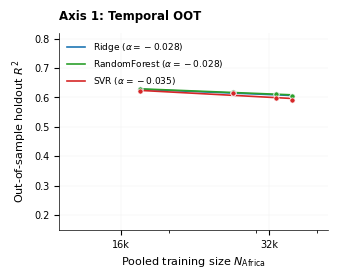
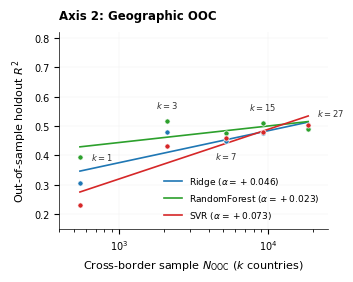
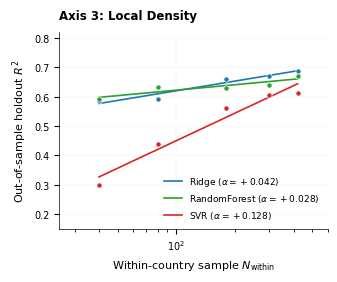

These figures' Python source, in order:
import numpy as np
import matplotlib.pyplot as plt
import matplotlib.ticker as ticker

# ==============================================================================
# GLOBAL PUBLICATION SPECIFICATIONS
# ==============================================================================
MM_TO_INCHES = 1 / 25.4
SINGLE_COL_WIDTH = 88 * MM_TO_INCHES  # ~3.46 inches
FIGURE_HEIGHT = 65 * MM_TO_INCHES

plt.rcParams.update({
    'font.sans-serif': ['Helvetica', 'Arial', 'DejaVu Sans'],
    'font.family': 'sans-serif',
    'font.size': 7,
    'axes.labelsize': 8,
    'xtick.labelsize': 7,
    'ytick.labelsize': 7,
    'legend.fontsize': 6.5,
    'lines.linewidth': 1.2,
    'pdf.fonttype': 42,
    'ps.fonttype': 42
})

def apply_tufte_style(ax):
    """Applies clean data-ink principles."""
    ax.spines['top'].set_visible(False)
    ax.spines['right'].set_visible(False)
    ax.spines['left'].set_linewidth(0.5)
    ax.spines['bottom'].set_linewidth(0.5)
    ax.grid(True, which='major', linestyle='-', alpha=0.3, linewidth=0.3, color='#CCCCCC', zorder=1)

# ==============================================================================
# EMPIRICAL DATA
# ==============================================================================
MODEL_COLORS = {
    'Ridge': '#1F77B4',         # Muted Blue
    'RandomForest': '#2CA02C',  # Muted Green
    'SVR': '#D62728'            # Muted Red
}

DATA = {
    'Axis1': {
        'title': 'Axis 1: Temporal OOT',
        'xlabel': 'Pooled training size $N_{\\mathrm{Africa}}$',
        'xlim': (12000, 42000),
        'xtick_vals': [16000, 32000],
        'xtick_labels': ['16k', '32k'],
        'models': {
            'Ridge': {'N': np.array([17500, 27000, 33000, 35500]), 'R2': np.array([0.627, 0.615, 0.611, 0.604]), 'alpha': -0.028},
            'RandomForest': {'N': np.array([17500, 27000, 33000, 35500]), 'R2': np.array([0.628, 0.619, 0.612, 0.606]), 'alpha': -0.028},
            'SVR': {'N': np.array([17500, 27000, 33000, 35500]), 'R2': np.array([0.621, 0.614, 0.599, 0.592]), 'alpha': -0.035}
        }
    },
    'Axis2': {
        'title': 'Axis 2: Geographic OOC',
        'xlabel': 'Cross-border sample $N_{\\mathrm{OOC}}$ ($k$ countries)',
        'xlim': (400, 25000),
        'models': {
            'Ridge': {'N': np.array([550, 2100, 5200, 9200, 18500]), 'R2': np.array([0.305, 0.481, 0.449, 0.476, 0.492]), 'alpha': 0.046},
            'RandomForest': {'N': np.array([550, 2100, 5200, 9200, 18500]), 'R2': np.array([0.395, 0.518, 0.475, 0.511, 0.489]), 'alpha': 0.023},
            'SVR': {'N': np.array([550, 2100, 5200, 9200, 18500]), 'R2': np.array([0.233, 0.433, 0.459, 0.480, 0.502]), 'alpha': 0.073}
        }
    },
    'Axis3': {
        'title': 'Axis 3: Local Density',
        'xlabel': 'Within-country sample $N_{\\mathrm{within}}$',
        'xlim': (25, 600),
        'models': {
            'Ridge': {'N': np.array([40, 80, 180, 300, 420]), 'R2': np.array([0.584, 0.592, 0.661, 0.670, 0.686]), 'alpha': 0.042},
            'RandomForest': {'N': np.array([40, 80, 180, 300, 420]), 'R2': np.array([0.591, 0.632, 0.628, 0.640, 0.671]), 'alpha': 0.028},
            'SVR': {'N': np.array([40, 80, 180, 300, 420]), 'R2': np.array([0.301, 0.439, 0.561, 0.605, 0.612]), 'alpha': 0.128}
        }
    }
}

# Collision-free k-label config for Axis 2
AXIS2_K_CONFIG = [
    {'k': 1,  'xytext': (8, 0),   'ha': 'left',   'va': 'center'},   # Shifts right, clear of y-axis spine
    {'k': 3,  'xytext': (0, 8),   'ha': 'center', 'va': 'bottom'},  # Clear of data points
    {'k': 7,  'xytext': (0, -12), 'ha': 'center', 'va': 'top'},     # Clear below points
    {'k': 15, 'xytext': (0, 8),   'ha': 'center', 'va': 'bottom'},  # Clear above points
    {'k': 27, 'xytext': (6, 8),   'ha': 'left',   'va': 'bottom'}   # Floats above trendline
]

# ==============================================================================
# GENERATE INDIVIDUAL AXIS FIGURES
# ==============================================================================
def plot_axis_figure(axis_key):
    fig, ax = plt.subplots(figsize=(SINGLE_COL_WIDTH, FIGURE_HEIGHT), dpi=300)
    cfg = DATA[axis_key]

    for model_name, model_data in cfg['models'].items():
        N = model_data['N']
        R2 = model_data['R2']
        alpha = model_data['alpha']
        color = MODEL_COLORS[model_name]
        
        # Fit log-linear trendline
        log_N = np.log(N)
        slope, intercept = np.polyfit(log_N, R2, 1)
        N_dense = np.geomspace(N.min(), N.max(), 100)
        
        label_text = f'{model_name} ($\\alpha = {alpha:+.3f}$)'
        ax.plot(N_dense, slope * np.log(N_dense) + intercept, color=color, label=label_text, zorder=2)
        ax.scatter(N, R2, color=color, s=14, edgecolor='white', linewidth=0.5, zorder=5)

    # Collision-free k-annotations for Axis 2
    if axis_key == 'Axis2':
        rf_N = cfg['models']['RandomForest']['N']
        rf_R2 = cfg['models']['RandomForest']['R2']
        for x_i, y_i, cfg_k in zip(rf_N, rf_R2, AXIS2_K_CONFIG):
            ax.annotate(
                f"$k={cfg_k['k']}$", 
                (x_i, y_i), 
                textcoords="offset points", 
                xytext=cfg_k['xytext'], 
                ha=cfg_k['ha'], 
                va=cfg_k['va'], 
                fontsize=6, 
                color='#333333',
                fontweight='bold'
            )

    # Axes-relative transform guarantees title remains pinned at top-left across vector PDF backends
    ax.text(0.0, 1.05, cfg['title'], transform=ax.transAxes,
            fontsize=8.5, fontweight='bold', ha='left', va='bottom')
    
    ax.set_xlabel(cfg['xlabel'], labelpad=4)
    ax.set_ylabel('Out-of-sample holdout $R^2$', labelpad=4)
    ax.set_xscale('log')
    ax.set_xlim(cfg['xlim'])
    ax.set_ylim(0.15, 0.82)
    
    # Custom x-ticks for Axis 1
    if 'xtick_vals' in cfg:
        ax.xaxis.set_major_locator(ticker.FixedLocator(cfg['xtick_vals']))
        ax.xaxis.set_major_formatter(ticker.FixedFormatter(cfg['xtick_labels']))
        ax.xaxis.set_minor_formatter(ticker.NullFormatter())

    apply_tufte_style(ax)
    
    # Position legends to avoid obscuring data points
    legend_loc = 'upper left' if axis_key == 'Axis1' else 'lower right'
    ax.legend(loc=legend_loc, frameon=False)

    # Export using bbox_inches='tight' without tight_layout() to prevent PDF text displacement
    out_prefix = f'Figure_{axis_key}_journal_ready'
    plt.savefig(f'{out_prefix}.pdf', format='pdf', bbox_inches='tight', pad_inches=0.02)
    plt.savefig(f'{out_prefix}.png', dpi=600, bbox_inches='tight', pad_inches=0.02)
    print(f"Successfully generated clean vector/raster pair: {out_prefix}.pdf and {out_prefix}.png")
    plt.close()

if __name__ == "__main__":
    for axis in ['Axis1', 'Axis2', 'Axis3']:
        plot_axis_figure(axis)
